pico-8 play session: no input (idle)

[t = 2 s] idle ~2s (no d-pad/buttons)
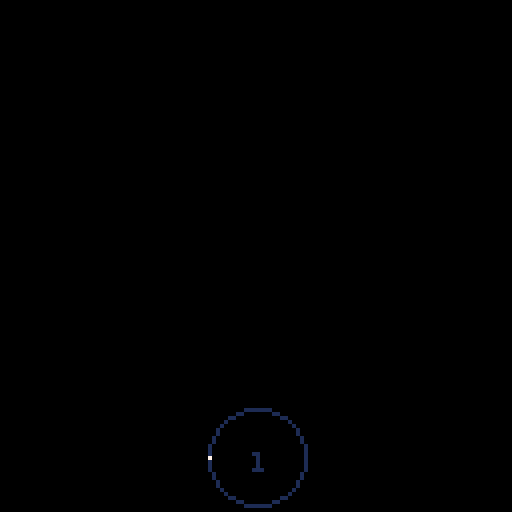
[t = 6 s] idle ~6s (no d-pad/buttons)
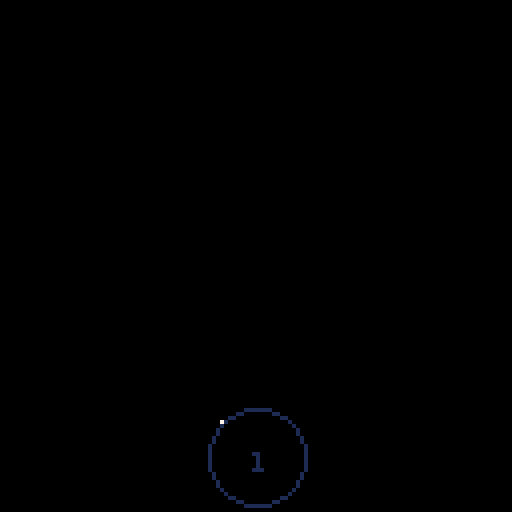
[t = 8 s] idle ~8s (no d-pad/buttons)
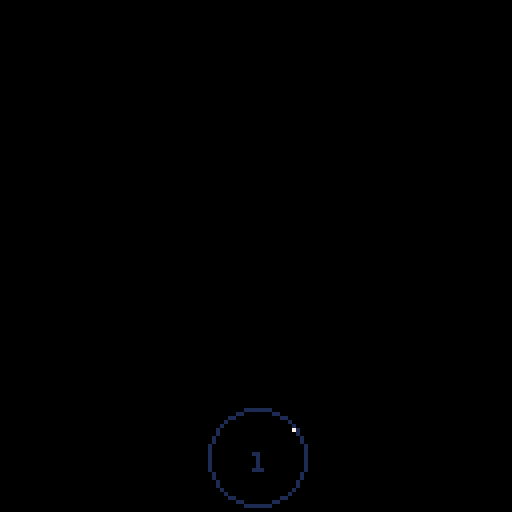

pico-8 cartridge
version 18
__lua__
-- neo midpointer 🐱

	const = {} field={}
	const.pi = 3.141592653589793238
	const.twopi =const.pi*2
	field.radius=12	field.polysize=50
	field.sides=1 field.colchange=0

	-- easiest way is to create metametatables
		
function _init()
	frame = 0  circles={} points={} 
	polygon(64,64,field.sides)
	local pts={}
	for i=1,count(circles) do 
	add(pts,circles[i].point)
	add(points,pts)
	end
end

shoot =false  lock1=false
shoot2 =false  lock2=false

function _update60()
	foreach(circles,updatecirc)
	foreach(points,upos)
	input()
end

function _draw() cls() 
	foreach(circles,circprint) 
	foreach(points,ptprint)
	printoutline(points[1])
	-- print("CPU:"..stat(2),2,2)
	-- field.colchange-=0.035
	-- ratedebug()
end

-->8
-- GFX
function circprint(c)
	circ(c.x,c.y,c.rad,1)
	print(c.ID,c.x-1,c.y-1,c.ID+field.colchange)
end

function ptprint(p)
	for k,v in pairs(p) do 
		pset(v.x,v.y,v.col)
	end
end

-- (i%#cols)+1
function printoutline(pl)
-- local cols={7,12}
	for i= 1,count(pl) do 
	if i>1 then
	 	local p,c
	 	p=pl[i-1] c=pl[i]
	 	line(p.x,p.y,c.x,c.y,7)
	 	end
	 if #pl>2 then
	 	line(pl[#pl].x,pl[#pl].y,
	 	pl[1].x,pl[1].y,7)
		end
	end
end

-->8
-- iterstuff
function upos(a)
	for k,v in pairs(a) do 
		v.frame+=1*v.rate
	end
	-- rotate(64,64,20,a)
end

function updatecirc(c)
	rotate(c.x,c.y,c.rad,c.point)
end

function rotate(x, y, radius, pt)
  pt.deg -= pt.deg+1*((pt.frame)/10)
  pt.x = x + (radius * cos(pt.deg))
  pt.y = y + (radius * sin(pt.deg))  
end

-->8
--makers 😐

function makept(x,y)
	local a= {}
	a.x=x a.y=y
	a.col=rnd(2)+7 a.frame= 0
	a.deg=0 a.rate=rnd(1)/field.sides/3.5
	return a
end

function polygon(x,y,npoints)
     obj={}
     for i=1,npoints do
         add(obj,{x=x+sin(i/npoints)*field.polysize,
		 y=y+cos(i/npoints)*field.polysize})
     end
	 foreach(obj,ccircle)
end

function ccircle(obj)
	local ci =makecirc(obj.x,obj.y,field.radius)
end

function makecirc(x,y,rad)
	local c= {} c.x=x c.y=y
	c.rad=rad 
	c.point= makept(x,y)
	c.frame= rnd(6)-3
	c.ID = #circles+1
	add(circles,c)
	return c
end

-->8
-- Utils
function input()
	local oldsides=field.sides
	if btnp(1) and (field.sides+1)<13 
	then field.sides +=1 elseif btnp(0) and 
	(field.sides-1)>1 then field.sides-=1 end	
	if field.sides!=oldsides then _init() end
	if btnp(4) then  end
	if btnp(5) then  end
end

function ratedebug()
	local averagespd=0
	for k,v in pairs(points[1]) do
		averagespd+=v.rate
	end
	if #points[1]<0 then return end
	averagespd/=#points[1]
	print(#points[1].." average speed "..averagespd,2,2)
end
__gfx__
00000000000000000000000000000000000000000000000000000000000000000000000000000000000000000000000000000000000000000000000000000000
00000000000000000000000000000000000000000000000000000000000000000000000000000000000000000000000000000000000000000000000000000000
00700700000000000000000000000000000000000000000000000000000000000000000000000000000000000000000000000000000000000000000000000000
00077000000000000000000000000000000000000000000000000000000000000000000000000000000000000000000000000000000000000000000000000000
00077000000000000000000000000000000000000000000000000000000000000000000000000000000000000000000000000000000000000000000000000000
00700700000000000000000000000000000000000000000000000000000000000000000000000000000000000000000000000000000000000000000000000000
